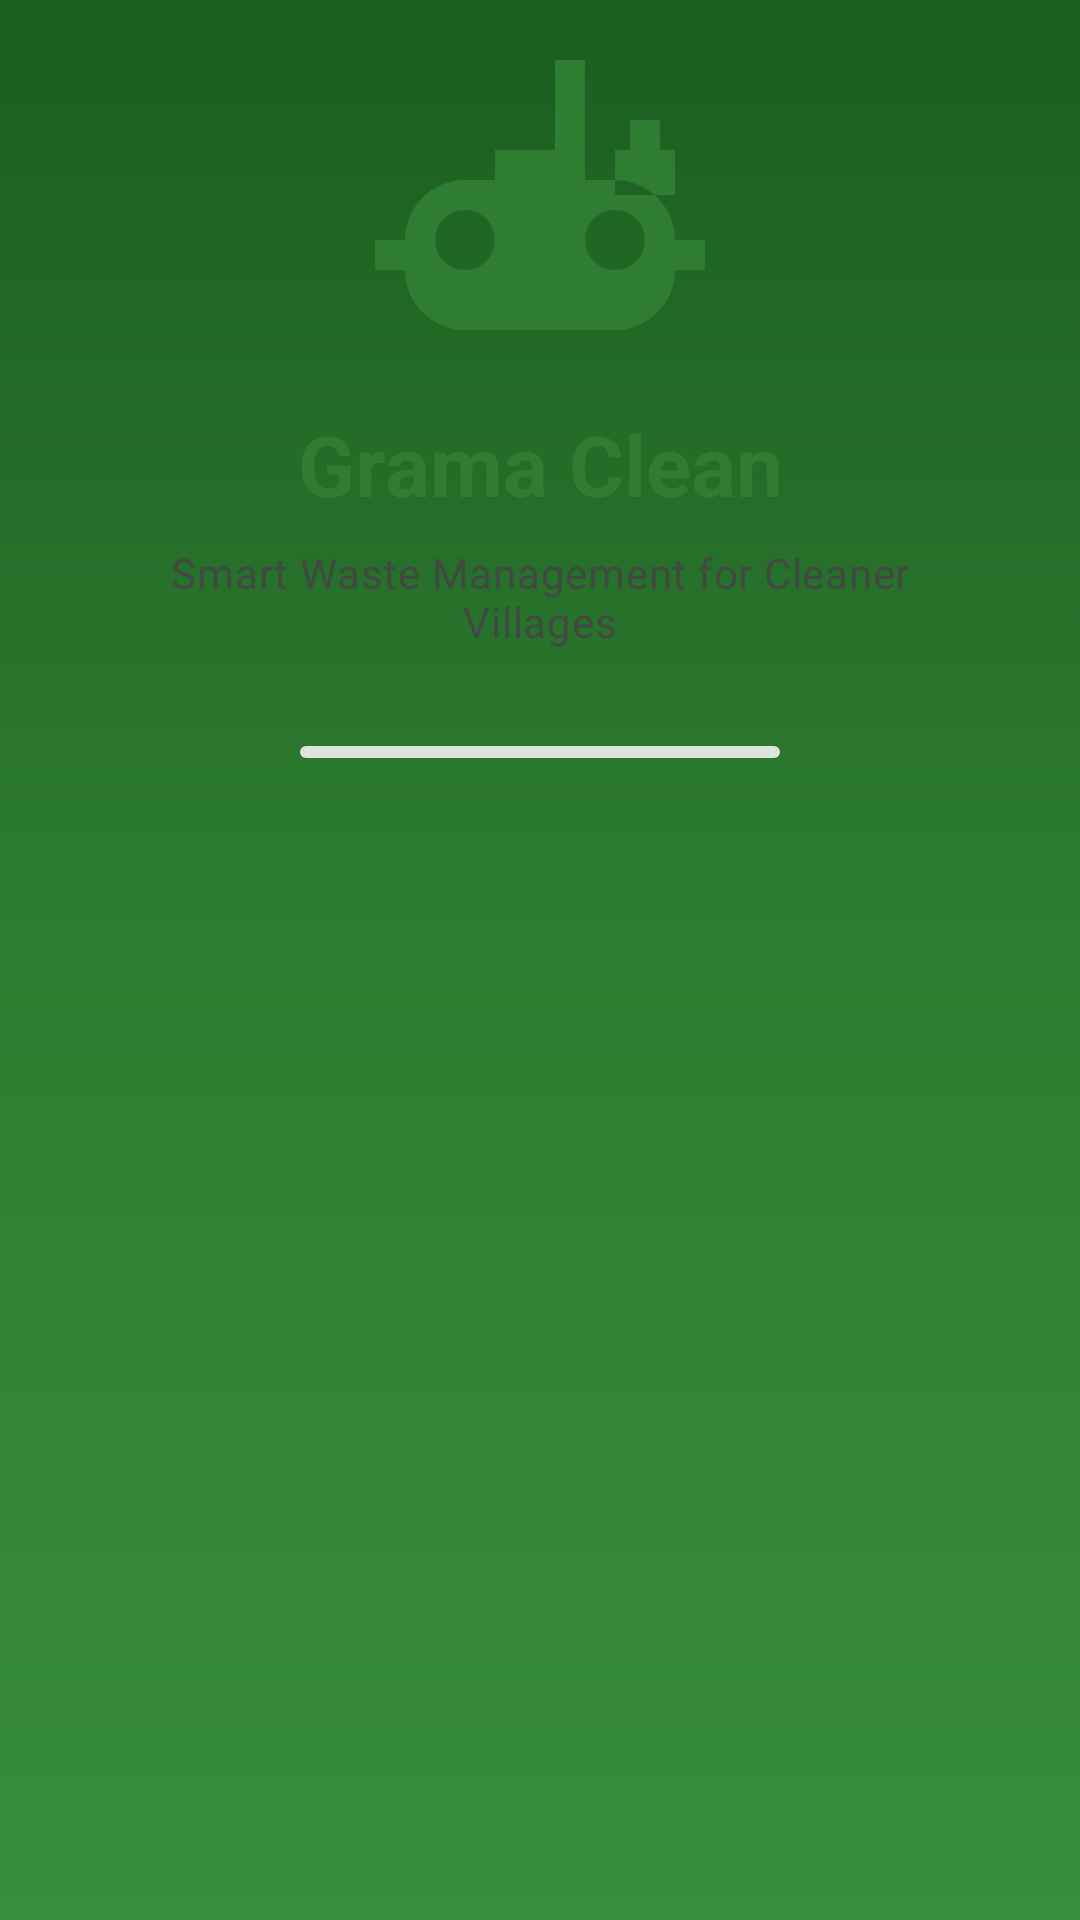

Reconstruct the res/layout file that produces this screen, plus the resources it refers to.
<!-- AndroidManifest.xml: activity theme Theme.GramaWasteTracker -->
<!-- res/layout/activity_splash.xml -->
<?xml version="1.0" encoding="utf-8"?>
<androidx.constraintlayout.widget.ConstraintLayout xmlns:android="http://schemas.android.com/apk/res/android"
    xmlns:app="http://schemas.android.com/apk/res-auto"
    android:layout_width="match_parent"
    android:layout_height="match_parent"
    android:background="@drawable/bg_gradient_green">

    
    <ImageView
        android:id="@+id/iv_splash_logo"
        android:layout_width="120dp"
        android:layout_height="120dp"
        android:src="@drawable/ic_tractor"
        app:tint="?attr/colorPrimary"
        android:scaleType="fitCenter"
        android:contentDescription="App logo"
        app:layout_constraintTop_toTopOf="parent"
        app:layout_constraintBottom_toTopOf="@id/tv_splash_name"
        app:layout_constraintStart_toStartOf="parent"
        app:layout_constraintEnd_toEndOf="parent"
        app:layout_constraintVertical_chainStyle="packed"
        app:layout_constraintVertical_bias="0.42" />

    
    <TextView
        android:id="@+id/tv_splash_name"
        android:layout_width="wrap_content"
        android:layout_height="wrap_content"
        android:text="@string/app_name"
        android:textAppearance="?attr/textAppearanceHeadlineMedium"
        android:textStyle="bold"
        android:textColor="?attr/colorPrimary"
        android:gravity="center"
        android:layout_marginTop="16dp"
        app:layout_constraintTop_toBottomOf="@id/iv_splash_logo"
        app:layout_constraintBottom_toTopOf="@id/tv_splash_tagline"
        app:layout_constraintStart_toStartOf="parent"
        app:layout_constraintEnd_toEndOf="parent" />

    
    <TextView
        android:id="@+id/tv_splash_tagline"
        android:layout_width="wrap_content"
        android:layout_height="wrap_content"
        android:text="@string/app_tagline"
        android:textAppearance="?attr/textAppearanceBodyMedium"
        android:textColor="?attr/colorOnSurfaceVariant"
        android:gravity="center"
        android:layout_marginTop="8dp"
        android:paddingHorizontal="32dp"
        app:layout_constraintTop_toBottomOf="@id/tv_splash_name"
        app:layout_constraintBottom_toTopOf="@id/progress_splash"
        app:layout_constraintStart_toStartOf="parent"
        app:layout_constraintEnd_toEndOf="parent" />

    
    <com.google.android.material.progressindicator.LinearProgressIndicator
        android:id="@+id/progress_splash"
        android:layout_width="160dp"
        android:layout_height="wrap_content"
        android:layout_marginTop="32dp"
        android:indeterminate="true"
        app:indicatorColor="?attr/colorPrimary"
        app:trackColor="?attr/colorSurfaceVariant"
        app:layout_constraintTop_toBottomOf="@id/tv_splash_tagline"
        app:layout_constraintStart_toStartOf="parent"
        app:layout_constraintEnd_toEndOf="parent" />

</androidx.constraintlayout.widget.ConstraintLayout>
<!-- resources referenced by this layout -->
<resources>
  <!-- drawable bg_gradient_green (drawable) -->
  <?xml version="1.0" encoding="utf-8"?>
  <shape xmlns:android="http://schemas.android.com/apk/res/android"
      android:shape="rectangle">
      <gradient
          android:startColor="#1B5E20"
          android:centerColor="#2E7D32"
          android:endColor="#388E3C"
          android:angle="270"
          android:type="linear" />
  </shape>
  <!-- drawable ic_tractor (drawable) -->
  <?xml version="1.0" encoding="utf-8"?>
  <vector xmlns:android="http://schemas.android.com/apk/res/android"
      android:width="24dp"
      android:height="24dp"
      android:viewportWidth="24"
      android:viewportHeight="24">
      <path
          android:fillColor="#000000"
          android:pathData="M20,10V8H18V10H17V13H21V10H20M15,10V4H13V10H15M7,14C5.9,14 5,14.9 5,16C5,17.1 5.9,18 7,18C8.1,18 9,17.1 9,16C9,14.9 8.1,14 7,14M17,14C15.9,14 15,14.9 15,16C15,17.1 15.9,18 17,18C18.1,18 19,17.1 19,16C19,14.9 18.1,14 17,14M15,12V10H9V12H15M3,16C3,13.8 4.8,12 7,12H17C19.2,12 21,13.8 21,16H23V18H21C21,20.2 19.2,22 17,22H7C4.8,22 3,20.2 3,18H1V16H3Z" />
  </vector>
  <string name="app_name">Grama Clean</string>
  <string name="app_tagline">Smart Waste Management for Cleaner Villages</string>
  <style name="Theme.GramaWasteTracker" parent="Base.Theme.GramaWasteTracker" />
  <style name="Base.Theme.GramaWasteTracker" parent="Theme.Material3.DayNight.NoActionBar">
          
          <item name="colorPrimary">@color/green_primary</item>
          <item name="colorOnPrimary">@color/green_on_primary</item>
          <item name="colorPrimaryContainer">@color/green_primary_container</item>
          <item name="colorOnPrimaryContainer">@color/green_on_primary_container</item>
          
          <item name="colorSecondary">@color/green_secondary</item>
          <item name="colorOnSecondary">@color/green_on_secondary</item>
          <item name="colorSecondaryContainer">@color/green_secondary_container</item>
          <item name="colorOnSecondaryContainer">@color/green_on_secondary_container</item>
          
          <item name="colorSurface">@color/green_surface</item>
          <item name="colorOnSurface">@color/green_on_surface</item>
          <item name="colorSurfaceVariant">@color/green_surface_variant</item>
          <item name="colorOnSurfaceVariant">@color/green_on_surface_variant</item>
          <item name="colorOutline">@color/green_outline</item>
      </style>
  <color name="green_primary">#2E7D32</color>
  <color name="green_on_primary">#FFFFFF</color>
  <color name="green_primary_container">#B7F0B1</color>
  <color name="green_on_primary_container">#002204</color>
  <color name="green_secondary">#52634F</color>
  <color name="green_on_secondary">#FFFFFF</color>
  <color name="green_secondary_container">#D5E8CE</color>
  <color name="green_on_secondary_container">#101F0F</color>
  <color name="green_surface">#F6FBF3</color>
  <color name="green_on_surface">#191D18</color>
  <color name="green_surface_variant">#DEE5D8</color>
  <color name="green_on_surface_variant">#424940</color>
  <color name="green_outline">#72796F</color>
</resources>
